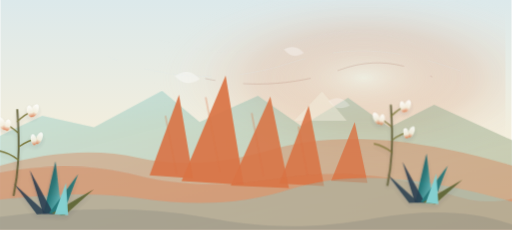
t = 0.00 s
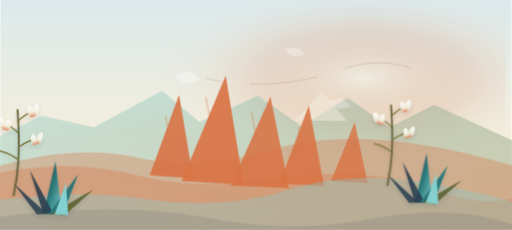
t = 1.67 s
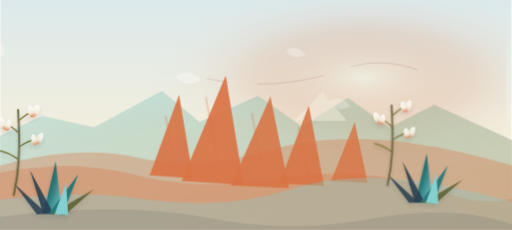
t = 3.33 s
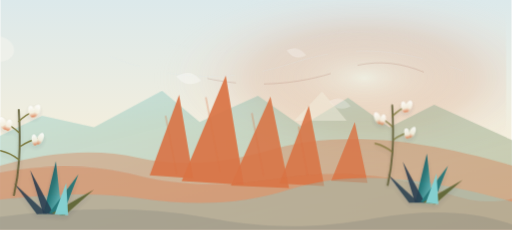
t = 5.00 s
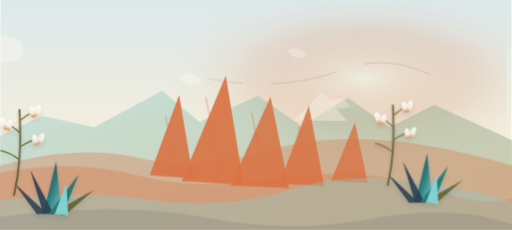
t = 6.67 s
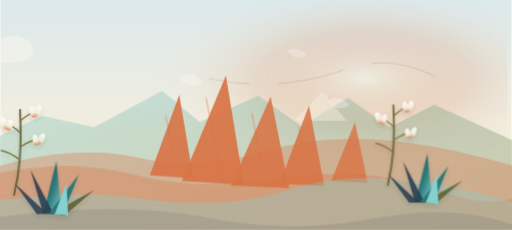
t = 8.33 s

The animated SVG that drew these frames (rendered in a browser with its animation timeline set to each time). Animation: 11 CSS @keyframes rules; frames cover the first 8.33 s, repeats indefinitely.

        <svg xmlns="http://www.w3.org/2000/svg" viewBox="0 0 1600 720" role="img" aria-labelledby="title desc" data-brand-palette="raton-mainstreet" data-edge-overscan="true">
          <title id="title">Animated Garden of the Gods sandstone fins and yucca flowers</title>
          <desc id="desc">A Garden of the Gods-inspired animated scene with tilted red sandstone fins, pale distant peaks, yucca flowers, and wind lines.</desc>
          <defs>
            <linearGradient id="sky" x1="0" y1="0" x2="0" y2="1">
              <stop offset="0" stop-color="#dce9eb"/>
              <stop offset="0.58" stop-color="#f3eedd"/>
              <stop offset="1" stop-color="#faf8f1"/>
            </linearGradient>
            <radialGradient id="sunwash" cx="0.72" cy="0.34" r="0.42">
              <stop offset="0" stop-color="#f3eedd" stop-opacity="0.9"/>
              <stop offset="0.52" stop-color="#d97345" stop-opacity="0.28"/>
              <stop offset="1" stop-color="#ffffff" stop-opacity="0"/>
            </radialGradient>
            <linearGradient id="farTone" x1="0" y1="0" x2="1" y2="1">
              <stop offset="0" stop-color="#7ed4d8" stop-opacity="0.70"/>
              <stop offset="1" stop-color="#716c2c" stop-opacity="0.68"/>
            </linearGradient>
            <linearGradient id="nearTone" x1="0" y1="0" x2="1" y2="1">
              <stop offset="0" stop-color="#772816"/>
              <stop offset="1" stop-color="#22495a"/>
            </linearGradient>

  <linearGradient id="yuccaLeaf" x1="0" y1="0" x2="1" y2="1">
    <stop offset="0" stop-color="#173047"/>
    <stop offset="0.48" stop-color="#147176"/>
    <stop offset="1" stop-color="#7ed4d8"/>
  </linearGradient>
  <linearGradient id="flower" x1="0" y1="0" x2="0" y2="1">
    <stop offset="0" stop-color="#ffffff"/>
    <stop offset="0.62" stop-color="#f3eedd"/>
    <stop offset="1" stop-color="#d97345"/>
  </linearGradient>
  <filter id="softShadow" x="-20%" y="-20%" width="140%" height="150%">
    <feDropShadow dx="0" dy="14" stdDeviation="14" flood-color="#173047" flood-opacity="0.13"/>
  </filter>

            <style>
  .sun-glow { animation: geo-sun 30s ease-in-out infinite alternate; }
  .cloud-bank { animation: geo-clouds 108s linear infinite; }
  .far-range,
  .mid-range {
    transform-box: fill-box;
    transform-origin: 50% 100%;
  }
  .far-range { animation: geo-far 52s ease-in-out infinite alternate; }
  .mid-range { animation: geo-mid 44s ease-in-out infinite alternate; }
  .near-feature { animation: geo-near 38s ease-in-out infinite alternate; }
  .plains-layer {
    transform-box: fill-box;
    transform-origin: 50% 100%;
    animation: geo-plains 48s ease-in-out infinite alternate;
  }
  .wind-line {
    fill: none;
    stroke: #dce9eb;
    opacity: 0.42;
    stroke-width: 1.4;
    stroke-linecap: round;
    stroke-dasharray: 210 90;
    animation: geo-wind 28s linear infinite;
  }
  .wind-line.thin { stroke-width: 0.9; opacity: 0.28; animation-duration: 34s; }
  .wind-line.gold { stroke: #772816; opacity: 0.30; animation-duration: 31s; }
  .yucca-sway {
    transform-box: fill-box;
    transform-origin: 50% 100%;
    animation: geo-yucca 10.5s ease-in-out infinite alternate;
  }
  .yucca-sway.slow { animation-duration: 13s; animation-delay: -1.2s; }
  .leaf-sway {
    transform-box: fill-box;
    transform-origin: 50% 100%;
    animation: geo-leaf 12s ease-in-out infinite alternate;
  }
  .blossom {
    transform-box: fill-box;
    transform-origin: 50% 18%;
    animation: geo-blossom 9s ease-in-out infinite alternate;
  }
  .blossom.d2 { animation-delay: -1.6s; }
  .blossom.d3 { animation-delay: -3.1s; }
  .seed {
    transform-box: fill-box;
    transform-origin: 0 0;
    animation: geo-seed 24s ease-in-out infinite;
  }
  .seed.s2 { animation-delay: -4s; }
  .seed.s3 { animation-delay: -8s; }
  @keyframes geo-sun {
    from { transform: translate(-3px, 1px) scale(0.99); opacity: 0.54; }
    to { transform: translate(4px, -2px) scale(1.01); opacity: 0.68; }
  }
  @keyframes geo-clouds {
    from { transform: translateX(-220px); }
    to { transform: translateX(1700px); }
  }
  @keyframes geo-far {
    from { transform: translateX(-2px) scaleX(1.014); }
    to { transform: translateX(2px) scaleX(1.018); }
  }
  @keyframes geo-mid {
    from { transform: translateX(2px) scaleX(1.018); }
    to { transform: translateX(-2px) scaleX(1.014); }
  }
  @keyframes geo-near {
    from { transform: translateX(-3px) translateY(0.5px); }
    to { transform: translateX(3px) translateY(-0.5px); }
  }
  @keyframes geo-plains {
    from { transform: translateX(-2px) scaleX(1.012); }
    to { transform: translateX(2px) translateY(-1px) scaleX(1.016); }
  }
  @keyframes geo-wind {
    from { stroke-dashoffset: 180; transform: translateX(-18px); }
    to { stroke-dashoffset: -180; transform: translateX(26px); }
  }
  @keyframes geo-yucca {
    from { transform: rotate(-0.8deg) translateX(-1px); }
    to { transform: rotate(1.1deg) translateX(1.5px); }
  }
  @keyframes geo-leaf {
    from { transform: rotate(-0.45deg); }
    to { transform: rotate(0.75deg); }
  }
  @keyframes geo-blossom {
    from { transform: rotate(-1.2deg) translateY(0); }
    to { transform: rotate(1deg) translateY(1px); }
  }
  @keyframes geo-seed {
    0%, 100% { transform: translate(0, 0) rotate(-3deg); opacity: 0.54; }
    50% { transform: translate(14px, 4px) rotate(4deg); opacity: 0.36; }
  }
  @media (prefers-reduced-motion: reduce) {
    .sun-glow,
    .cloud-bank,
    .far-range,
    .mid-range,
    .near-feature,
    .plains-layer,
    .wind-line,
    .yucca-sway,
    .leaf-sway,
    .blossom,
    .seed {
      animation: none !important;
    }
  }
</style>
          </defs>
          <rect width="1600" height="720" fill="url(#sky)"/>
          <rect width="1600" height="720" fill="url(#sunwash)" class="sun-glow"/>
          <g class="cloud-bank" opacity="0.42">
            <path d="M-160 162c22-39 76-46 104-20 22-44 90-56 122-18 24-18 68-17 92 3 32 27 16 68-42 68h-276z" fill="#faf8f1"/>
            <path d="M-520 238c16-30 54-37 76-16 15-34 64-46 89-18 18-14 54-13 72 4 25 23 14 54-30 54h-207z" fill="#faf8f1" opacity="0.78"/>
          </g>
          <path class="wind-line thin" d="M515 126c168 48 292 50 436 2 126-42 236-38 364 7"/>
          <path class="wind-line" d="M356 178c190 76 384 80 566 20 192-63 342-45 536 24"/>
          <path class="wind-line gold" d="M660 246c142 30 288 20 422-28 102-37 192-24 286 22"/>
          <g class="far-range"><path d="M0 430l142-68 160 36 210-114 116 98 180-82 134 94 144-88 128 92 138-70 248 114v278H0z" fill="url(#farTone)" opacity="0.50"/><path d="M920 378l86-92 76 92z" fill="#f3eedd" opacity="0.48"/></g>
          <g class="mid-range"><path d="M0 522c160-48 306-58 438-28 122 28 256 19 402-24 210-61 442-42 760 52v198H0z" fill="#d97345" opacity="0.34"/></g>
          <g class="near-feature"><path d="M470 548l92-252 44 262z" fill="#d97345" opacity="0.90"/><path d="M570 566l138-330 56 342z" fill="#d97345" opacity="0.92"/><path d="M724 580l124-278 58 286z" fill="#d97345" opacity="0.88"/><path d="M876 574l92-244 48 252z" fill="#d97345" opacity="0.88"/><path d="M1038 566l74-184 40 190z" fill="#d97345" opacity="0.82"/><path d="M520 364l34 178M646 306l44 230M790 356l36 192M936 398l28 150" stroke="#d97345" stroke-width="6" stroke-linecap="round" opacity="0.28"/></g>
          <g id="plains" class="plains-layer" opacity="0.95">
            <path d="M0 542c155-30 300-28 438 8 122 31 265 36 426 10 182-30 355-18 520 42 85 31 155 37 216 18v100H0z" fill="#d97345" opacity="0.34"/>
            <path d="M0 626c184-22 324-23 446-5 176 26 318 17 460-28 188-58 388-46 694 40v87H0z" fill="#7ed4d8" opacity="0.32"/>
            <path d="M0 680c250-34 465-34 642 0 190 36 336 38 528 3 170-31 316-22 430 22v15H0z" fill="#173047" opacity="0.10"/>
          </g>

    <g filter="url(#softShadow)" opacity="0.88" transform="translate(42 344) scale(0.62)">
      <g class="leaf-sway">
        <path d="M150 520l62-260 30 270z" fill="url(#yuccaLeaf)"/>
        <path d="M148 524l-66-220 120 222z" fill="#173047" opacity="0.9"/>
        <path d="M178 520l148-194-80 204z" fill="#147176"/>
        <path d="M190 523l214-120-148 130z" fill="#59602e"/>
        <path d="M116 526L0 370l168 154z" fill="#173047" opacity="0.88"/>
        <path d="M206 526l58-158 10 164z" fill="#7ed4d8"/>
      </g>
      <g class="yucca-sway slow" transform="translate(202 54)">
        <path d="M0 430C24 320 36 213 24 0" fill="none" stroke="#5b5931" stroke-width="10" stroke-linecap="round"/>
        <path d="M24 58c24-24 52-42 82-55" fill="none" stroke="#716c2c" stroke-width="7" stroke-linecap="round"/>
        <path d="M24 114c-25-25-48-39-75-49" fill="none" stroke="#716c2c" stroke-width="7" stroke-linecap="round"/>
        <path d="M30 186c34-24 65-37 104-43" fill="none" stroke="#716c2c" stroke-width="7" stroke-linecap="round"/>
        <path d="M26 252c-28-22-59-38-94-46" fill="none" stroke="#716c2c" stroke-width="7" stroke-linecap="round"/>
        <g class="blossom"><ellipse cx="112" cy="4" rx="17" ry="33" fill="url(#flower)" transform="rotate(25 112 4)"/><ellipse cx="88" cy="8" rx="15" ry="30" fill="url(#flower)" transform="rotate(-12 88 8)"/></g>
        <g class="blossom d2"><ellipse cx="-54" cy="68" rx="17" ry="34" fill="url(#flower)" transform="rotate(-24 -54 68)"/><ellipse cx="-26" cy="76" rx="15" ry="29" fill="url(#flower)" transform="rotate(12 -26 76)"/></g>
        <g class="blossom d3"><ellipse cx="132" cy="144" rx="15" ry="32" fill="url(#flower)" transform="rotate(26 132 144)"/><ellipse cx="104" cy="151" rx="14" ry="28" fill="url(#flower)" transform="rotate(-10 104 151)"/></g>
      </g>
    </g>

    <g filter="url(#softShadow)" opacity="0.88" transform="translate(1212 330) scale(0.58)">
      <g class="leaf-sway">
        <path d="M150 520l62-260 30 270z" fill="url(#yuccaLeaf)"/>
        <path d="M148 524l-66-220 120 222z" fill="#173047" opacity="0.9"/>
        <path d="M178 520l148-194-80 204z" fill="#147176"/>
        <path d="M190 523l214-120-148 130z" fill="#59602e"/>
        <path d="M116 526L0 370l168 154z" fill="#173047" opacity="0.88"/>
        <path d="M206 526l58-158 10 164z" fill="#7ed4d8"/>
      </g>
      <g class="yucca-sway slow" transform="translate(202 54)">
        <path d="M0 430C24 320 36 213 24 0" fill="none" stroke="#5b5931" stroke-width="10" stroke-linecap="round"/>
        <path d="M24 58c24-24 52-42 82-55" fill="none" stroke="#716c2c" stroke-width="7" stroke-linecap="round"/>
        <path d="M24 114c-25-25-48-39-75-49" fill="none" stroke="#716c2c" stroke-width="7" stroke-linecap="round"/>
        <path d="M30 186c34-24 65-37 104-43" fill="none" stroke="#716c2c" stroke-width="7" stroke-linecap="round"/>
        <path d="M26 252c-28-22-59-38-94-46" fill="none" stroke="#716c2c" stroke-width="7" stroke-linecap="round"/>
        <g class="blossom"><ellipse cx="112" cy="4" rx="17" ry="33" fill="url(#flower)" transform="rotate(25 112 4)"/><ellipse cx="88" cy="8" rx="15" ry="30" fill="url(#flower)" transform="rotate(-12 88 8)"/></g>
        <g class="blossom d2"><ellipse cx="-54" cy="68" rx="17" ry="34" fill="url(#flower)" transform="rotate(-24 -54 68)"/><ellipse cx="-26" cy="76" rx="15" ry="29" fill="url(#flower)" transform="rotate(12 -26 76)"/></g>
        <g class="blossom d3"><ellipse cx="132" cy="144" rx="15" ry="32" fill="url(#flower)" transform="rotate(26 132 144)"/><ellipse cx="104" cy="151" rx="14" ry="28" fill="url(#flower)" transform="rotate(-10 104 151)"/></g>
      </g>
    </g>

          <g opacity="0.72">
            <path class="seed" d="M545 238c34-18 54-14 78 14-32 18-57 12-78-14z" fill="#ffffff"/>
            <path class="seed s2" d="M884 154c26-13 43-9 62 12-26 15-45 10-62-12z" fill="#ffffff"/>
            <path class="seed s3" d="M1016 312c28-16 47-11 68 13-29 16-50 11-68-13z" fill="#ffffff"/>
          </g>
        </svg>
